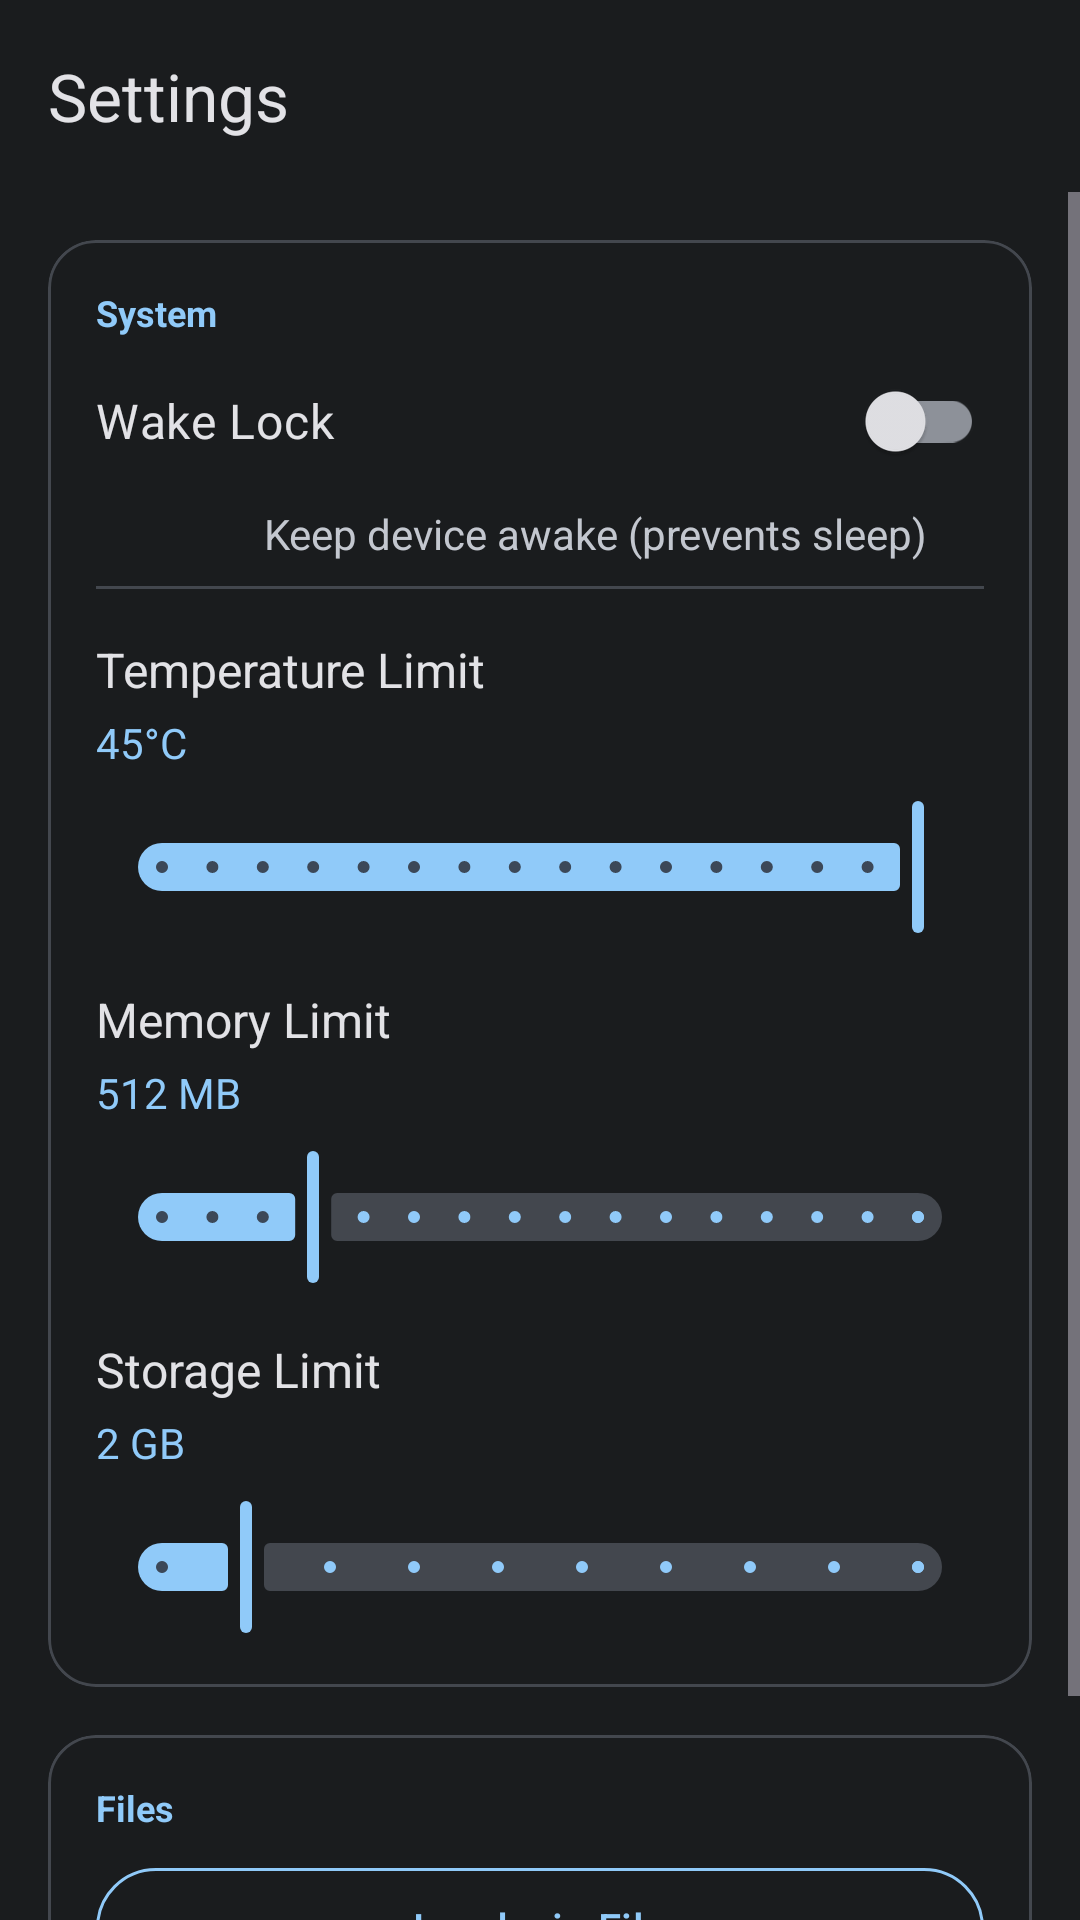

Android layout source for this screen:
<!-- AndroidManifest.xml: application theme Theme.TerminalApp -->
<!-- res/layout/fragment_settings.xml -->
<?xml version="1.0" encoding="utf-8"?>
<androidx.constraintlayout.widget.ConstraintLayout
    xmlns:android="http://schemas.android.com/apk/res/android"
    xmlns:app="http://schemas.android.com/apk/res-auto"
    android:layout_width="match_parent"
    android:layout_height="match_parent"
    android:background="@color/md_theme_background">

    <com.google.android.material.appbar.MaterialToolbar
        android:id="@+id/toolbar"
        android:layout_width="0dp"
        android:layout_height="?attr/actionBarSize"
        android:background="@color/md_theme_surface"
        app:title="@string/settings_tab"
        app:titleTextColor="@color/md_theme_onSurface"
        app:layout_constraintTop_toTopOf="parent"
        app:layout_constraintStart_toStartOf="parent"
        app:layout_constraintEnd_toEndOf="parent" />

    <ScrollView
        android:layout_width="0dp"
        android:layout_height="0dp"
        app:layout_constraintTop_toBottomOf="@id/toolbar"
        app:layout_constraintBottom_toBottomOf="parent"
        app:layout_constraintStart_toStartOf="parent"
        app:layout_constraintEnd_toEndOf="parent">

        <LinearLayout
            android:layout_width="match_parent"
            android:layout_height="wrap_content"
            android:orientation="vertical"
            android:padding="16dp">

            <com.google.android.material.card.MaterialCardView
                android:layout_width="match_parent"
                android:layout_height="wrap_content"
                android:layout_marginBottom="16dp"
                app:cardBackgroundColor="@color/md_theme_surface"
                app:cardCornerRadius="16dp"
                app:cardElevation="0dp">

                <LinearLayout
                    android:layout_width="match_parent"
                    android:layout_height="wrap_content"
                    android:orientation="vertical"
                    android:padding="16dp">

                    <TextView
                        android:layout_width="wrap_content"
                        android:layout_height="wrap_content"
                        android:text="System"
                        android:textColor="@color/md_theme_primary"
                        android:textSize="12sp"
                        android:textStyle="bold"
                        android:layout_marginBottom="8dp" />

                    <com.google.android.material.switchmaterial.SwitchMaterial
                        android:id="@+id/wake_lock_switch"
                        android:layout_width="match_parent"
                        android:layout_height="wrap_content"
                        android:text="@string/wake_lock_title"
                        android:textColor="@color/md_theme_onSurface"
                        android:textSize="16sp"
                        android:minHeight="48dp"
                        android:paddingBottom="8dp" />

                    <TextView
                        android:id="@+id/wake_lock_summary"
                        android:layout_width="match_parent"
                        android:layout_height="wrap_content"
                        android:text="@string/wake_lock_summary"
                        android:textColor="@color/md_theme_onSurfaceVariant"
                        android:textSize="14sp"
                        android:layout_marginStart="56dp"
                        android:layout_marginBottom="8dp" />

                    <View
                        android:layout_width="match_parent"
                        android:layout_height="1dp"
                        android:background="@color/md_theme_outlineVariant"
                        android:layout_marginBottom="16dp" />

                    <TextView
                        android:layout_width="wrap_content"
                        android:layout_height="wrap_content"
                        android:text="@string/temperature_limit_title"
                        android:textColor="@color/md_theme_onSurface"
                        android:textSize="16sp"
                        android:layout_marginBottom="4dp" />

                    <TextView
                        android:id="@+id/temperature_value"
                        android:layout_width="wrap_content"
                        android:layout_height="wrap_content"
                        android:text="45°C"
                        android:textColor="@color/md_theme_primary"
                        android:textSize="14sp"
                        android:layout_marginBottom="8dp" />

                    <com.google.android.material.slider.Slider
                        android:id="@+id/temperature_slider"
                        android:layout_width="match_parent"
                        android:layout_height="wrap_content"
                        android:valueFrom="30"
                        android:valueTo="45"
                        android:stepSize="1"
                        android:value="45"
                        app:trackColorActive="@color/md_theme_primary"
                        app:trackColorInactive="@color/md_theme_surfaceVariant"
                        app:thumbColor="@color/md_theme_primary"
                        app:haloColor="@color/md_theme_primaryContainer"
                        android:layout_marginBottom="16dp" />

                    <TextView
                        android:layout_width="match_parent"
                        android:layout_height="wrap_content"
                        android:text="@string/memory_limit_title"
                        android:textColor="@color/md_theme_onSurface"
                        android:textSize="16sp"
                        android:layout_marginBottom="4dp" />

                    <TextView
                        android:id="@+id/memory_value"
                        android:layout_width="wrap_content"
                        android:layout_height="wrap_content"
                        android:text="512 MB"
                        android:textColor="@color/md_theme_primary"
                        android:textSize="14sp"
                        android:layout_marginBottom="8dp" />

                    <com.google.android.material.slider.Slider
                        android:id="@+id/memory_slider"
                        android:layout_width="match_parent"
                        android:layout_height="wrap_content"
                        android:valueFrom="128"
                        android:valueTo="2048"
                        android:stepSize="128"
                        android:value="512"
                        app:trackColorActive="@color/md_theme_primary"
                        app:trackColorInactive="@color/md_theme_surfaceVariant"
                        app:thumbColor="@color/md_theme_primary"
                        app:haloColor="@color/md_theme_primaryContainer"
                        android:layout_marginBottom="16dp" />

                    <TextView
                        android:layout_width="match_parent"
                        android:layout_height="wrap_content"
                        android:text="@string/storage_limit_title"
                        android:textColor="@color/md_theme_onSurface"
                        android:textSize="16sp"
                        android:layout_marginBottom="4dp" />

                    <TextView
                        android:id="@+id/storage_value"
                        android:layout_width="wrap_content"
                        android:layout_height="wrap_content"
                        android:text="2 GB"
                        android:textColor="@color/md_theme_primary"
                        android:textSize="14sp"
                        android:layout_marginBottom="8dp" />

                    <com.google.android.material.slider.Slider
                        android:id="@+id/storage_slider"
                        android:layout_width="match_parent"
                        android:layout_height="wrap_content"
                        android:valueFrom="1"
                        android:valueTo="10"
                        android:stepSize="1"
                        android:value="2"
                        app:trackColorActive="@color/md_theme_primary"
                        app:trackColorInactive="@color/md_theme_surfaceVariant"
                        app:thumbColor="@color/md_theme_primary"
                        app:haloColor="@color/md_theme_primaryContainer" />

                </LinearLayout>

            </com.google.android.material.card.MaterialCardView>

            <com.google.android.material.card.MaterialCardView
                android:layout_width="match_parent"
                android:layout_height="wrap_content"
                app:cardBackgroundColor="@color/md_theme_surface"
                app:cardCornerRadius="16dp"
                app:cardElevation="0dp">

                <LinearLayout
                    android:layout_width="match_parent"
                    android:layout_height="wrap_content"
                    android:orientation="vertical"
                    android:padding="16dp">

                    <TextView
                        android:layout_width="wrap_content"
                        android:layout_height="wrap_content"
                        android:text="Files"
                        android:textColor="@color/md_theme_primary"
                        android:textSize="12sp"
                        android:textStyle="bold"
                        android:layout_marginBottom="8dp" />

                    <com.google.android.material.button.MaterialButton
                        android:id="@+id/load_zip_button"
                        style="@style/Widget.Material3.Button.OutlinedButton"
                        android:layout_width="match_parent"
                        android:layout_height="wrap_content"
                        android:text="@string/load_zip_title"
                        android:textColor="@color/md_theme_primary"
                        app:strokeColor="@color/md_theme_primary"
                        app:icon="@drawable/ic_upload"
                        app:iconTint="@color/md_theme_primary" />

                    <TextView
                        android:id="@+id/zip_status"
                        android:layout_width="match_parent"
                        android:layout_height="wrap_content"
                        android:text="No file loaded"
                        android:textColor="@color/md_theme_onSurfaceVariant"
                        android:textSize="14sp"
                        android:layout_marginTop="8dp" />

                </LinearLayout>

            </com.google.android.material.card.MaterialCardView>

        </LinearLayout>

    </ScrollView>

</androidx.constraintlayout.widget.ConstraintLayout>
<!-- resources referenced by this layout -->
<resources>
  <color name="md_theme_background">#1A1C1E</color>
  <color name="md_theme_onSurface">#E2E2E6</color>
  <color name="md_theme_onSurfaceVariant">#C3C7CF</color>
  <color name="md_theme_outlineVariant">#43474E</color>
  <color name="md_theme_primary">#90CAF9</color>
  <color name="md_theme_primaryContainer">#00497B</color>
  <color name="md_theme_surface">#1A1C1E</color>
  <color name="md_theme_surfaceVariant">#43474E</color>
  <string name="load_zip_title">Load .zip File</string>
  <string name="memory_limit_title">Memory Limit</string>
  <string name="settings_tab">Settings</string>
  <string name="storage_limit_title">Storage Limit</string>
  <string name="temperature_limit_title">Temperature Limit</string>
  <string name="wake_lock_summary">Keep device awake (prevents sleep)</string>
  <string name="wake_lock_title">Wake Lock</string>
  <style name="Theme.TerminalApp" parent="Theme.Material3.Dark.NoActionBar">
          <item name="colorPrimary">@color/md_theme_primary</item>
          <item name="colorOnPrimary">@color/md_theme_onPrimary</item>
          <item name="colorPrimaryContainer">@color/md_theme_primaryContainer</item>
          <item name="colorOnPrimaryContainer">@color/md_theme_onPrimaryContainer</item>
          <item name="colorSecondary">@color/md_theme_secondary</item>
          <item name="colorOnSecondary">@color/md_theme_onSecondary</item>
          <item name="colorSecondaryContainer">@color/md_theme_secondaryContainer</item>
          <item name="colorOnSecondaryContainer">@color/md_theme_onSecondaryContainer</item>
          <item name="colorTertiary">@color/md_theme_tertiary</item>
          <item name="colorOnTertiary">@color/md_theme_onTertiary</item>
          <item name="colorTertiaryContainer">@color/md_theme_tertiaryContainer</item>
          <item name="colorOnTertiaryContainer">@color/md_theme_onTertiaryContainer</item>
          <item name="colorError">@color/md_theme_error</item>
          <item name="colorOnError">@color/md_theme_onError</item>
          <item name="colorErrorContainer">@color/md_theme_errorContainer</item>
          <item name="colorOnErrorContainer">@color/md_theme_onErrorContainer</item>
          <item name="android:colorBackground">@color/md_theme_background</item>
          <item name="colorOnBackground">@color/md_theme_onBackground</item>
          <item name="colorSurface">@color/md_theme_surface</item>
          <item name="colorOnSurface">@color/md_theme_onSurface</item>
          <item name="colorSurfaceVariant">@color/md_theme_surfaceVariant</item>
          <item name="colorOnSurfaceVariant">@color/md_theme_onSurfaceVariant</item>
          <item name="colorOutline">@color/md_theme_outline</item>
          <item name="colorOutlineVariant">@color/md_theme_outlineVariant</item>
          <item name="android:statusBarColor">@color/md_theme_background</item>
          <item name="android:navigationBarColor">@color/nav_bar_background</item>
      </style>
  <color name="md_theme_onPrimary">#003258</color>
  <color name="md_theme_onPrimaryContainer">#D1E4FF</color>
  <color name="md_theme_secondary">#BBC7DB</color>
  <color name="md_theme_onSecondary">#263141</color>
  <color name="md_theme_secondaryContainer">#3C4858</color>
  <color name="md_theme_onSecondaryContainer">#D7E3F7</color>
  <color name="md_theme_tertiary">#D6BEE4</color>
  <color name="md_theme_onTertiary">#3B2948</color>
  <color name="md_theme_tertiaryContainer">#523F5F</color>
  <color name="md_theme_onTertiaryContainer">#F2DAFF</color>
  <color name="md_theme_error">#FFB4AB</color>
  <color name="md_theme_onError">#690005</color>
  <color name="md_theme_errorContainer">#93000A</color>
  <color name="md_theme_onErrorContainer">#FFDAD6</color>
  <color name="md_theme_onBackground">#E2E2E6</color>
  <color name="md_theme_outline">#8D9199</color>
  <color name="nav_bar_background">#1A1C1E</color>
</resources>
